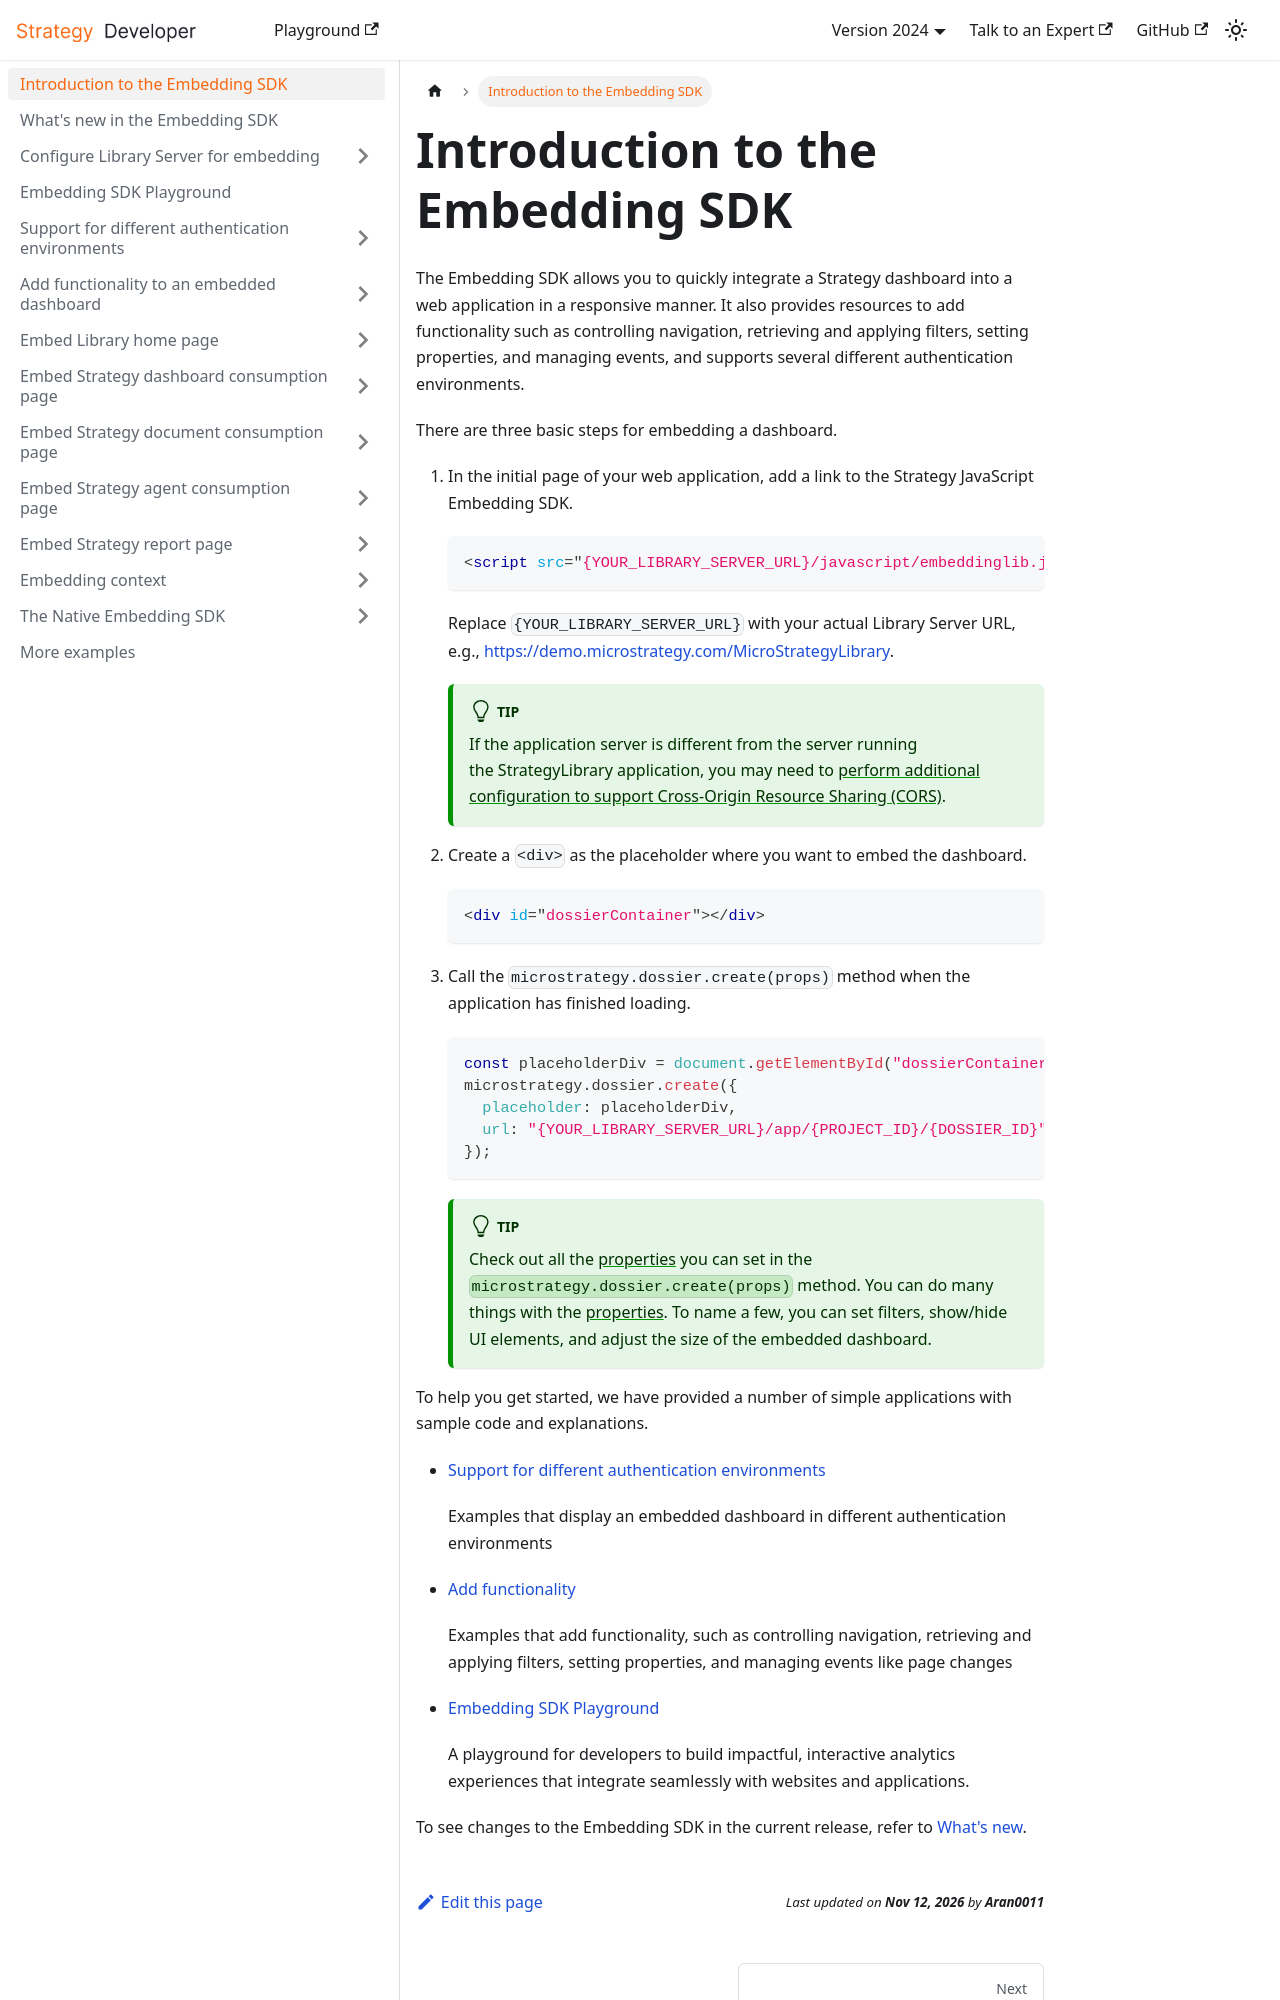

repository: MicroStrategy/embedding-sdk-docs · page: index.html · generator: docusaurus

---
title: Introduction to the Embedding SDK
slug: /
description: The Embedding SDK allows you to quickly integrate a Strategy dashboard into a web application in a responsive manner. It also provides resources to add functionality such as controlling navigation, retrieving and applying filters, setting properties, and managing events, and supports several different authentication environments.
---

The Embedding SDK allows you to quickly integrate a Strategy dashboard into a web application in a responsive manner. It also provides resources to add functionality such as controlling navigation, retrieving and applying filters, setting properties, and managing events, and supports several different authentication environments.

There are three basic steps for embedding a dashboard.

1. In the initial page of your web application, add a link to the Strategy JavaScript Embedding SDK.

   ```html
   <script src="{YOUR_LIBRARY_SERVER_URL}/javascript/embeddinglib.js"></script>
   ```

   Replace `{YOUR_LIBRARY_SERVER_URL}` with your actual Library Server URL, e.g., [https://demo.microstrategy.com/MicroStrategyLibrary](https://demo.microstrategy.com/MicroStrategyLibrary).

   :::tip

   If the application server is different from the server running the StrategyLibrary application, you may need to [perform additional configuration to support Cross-Origin Resource Sharing (CORS)](./configure-library-server/enable-cors.md).

   :::

1. Create a `<div>` as the placeholder where you want to embed the dashboard.

   ```html
   <div id="dossierContainer"></div>
   ```

1. Call the `microstrategy.dossier.create(props)` method when the application has finished loading.

   ```js
   const placeholderDiv = document.getElementById("dossierContainer");
   microstrategy.dossier.create({
     placeholder: placeholderDiv,
     url: "{YOUR_LIBRARY_SERVER_URL}/app/{PROJECT_ID}/{DOSSIER_ID}",
   });
   ```

   :::tip

   Check out all the [properties](./add-functionality/methods-and-properties.md#properties) you can set in the `microstrategy.dossier.create(props)` method. You can do many things with the [properties](./add-functionality/methods-and-properties.md#properties). To name a few, you can set filters, show/hide UI elements, and adjust the size of the embedded dashboard.

   :::

To help you get started, we have provided a number of simple applications with sample code and explanations.

- [Support for different authentication environments](./support-for-different-authentication-environments/support-for-different-authentication-environments.md)

  Examples that display an embedded dashboard in different authentication environments

- [Add functionality](./add-functionality/add-functionality.md)

  Examples that add functionality, such as controlling navigation, retrieving and applying filters, setting properties, and managing events like page changes
